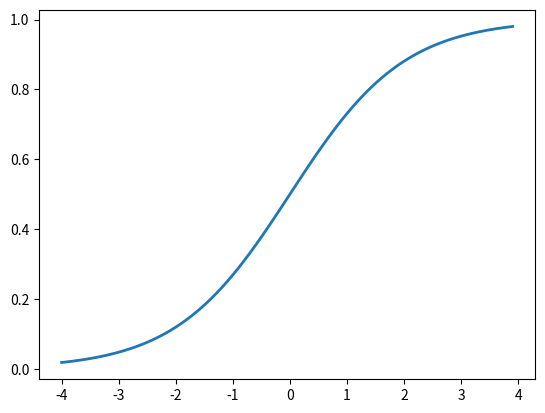

Recreate this plot in Python.
#! usr/bin/env python
# -*- coding:utf-8 -*-

import math
import numpy as np

scores = [-0.2,-3,1.5,0.05]

def f(x):
	return 1 / (1 + math.exp(-x))

logisticFunction = np.vectorize(f)

res = logisticFunction(np.array(scores))

import matplotlib.pyplot as plt 

x = np.arange(-4.0,4.0,0.1)

plt.plot(x,logisticFunction(x).T,linewidth=2)

plt.show()